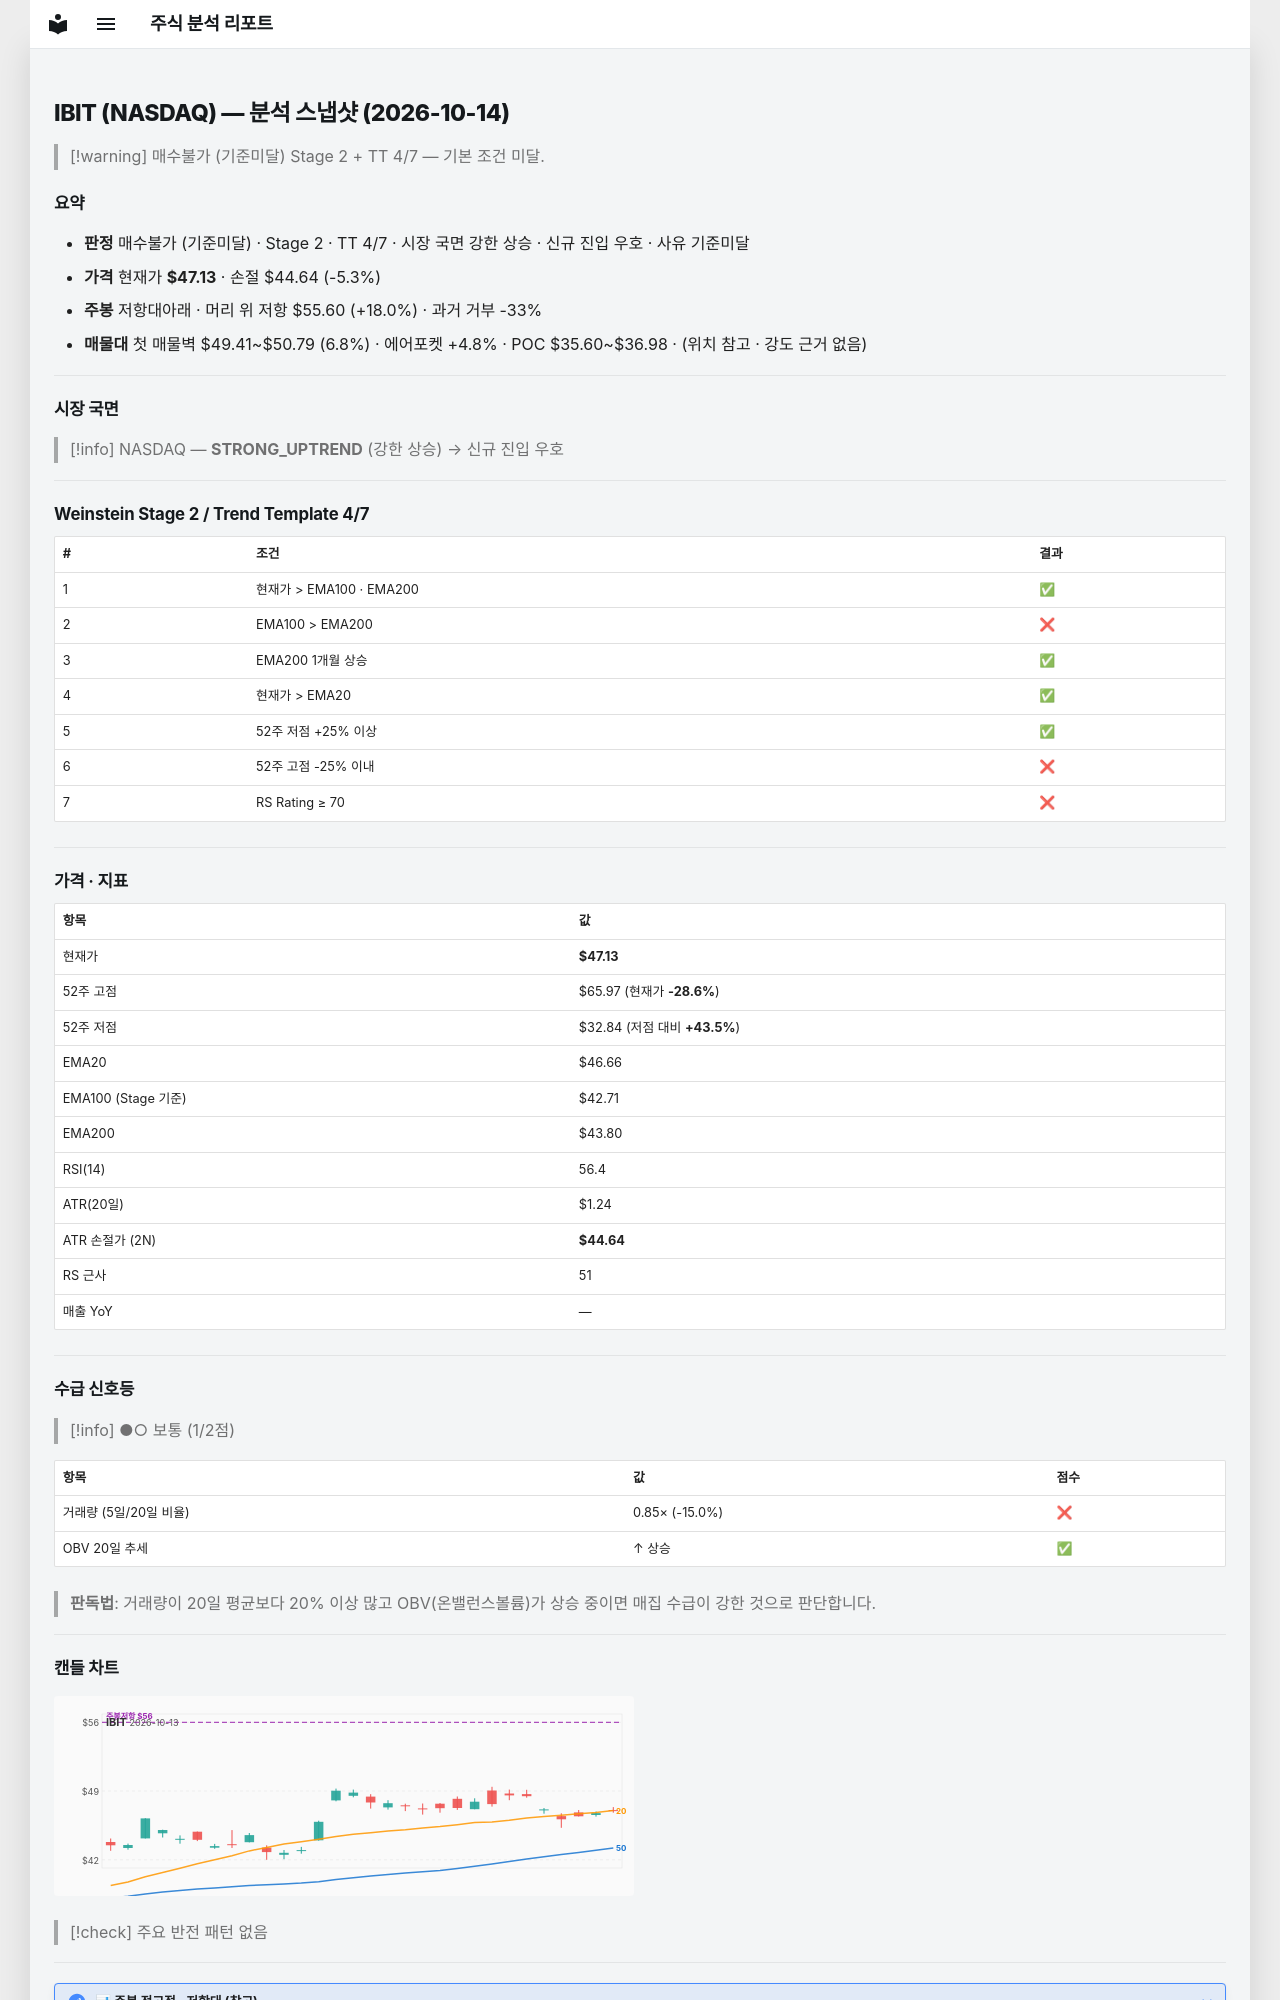

repository: soloandco/stock-reports · page: snapshots/IBIT-2026-10-14/index.html · generator: mkdocs

---
type: analysis-snapshot
title: IBIT 분석 스냅샷
ticker: IBIT
market: NASDAQ
created: 2026-10-14
updated: 2026-10-14
bar-date: 2026-10-13
verdict: 매수불가
verdict-reason: 기준미달
real-rr: 3.40
sma50-gap-pct: 1.0
weekly-position: 저항대아래
weekly-overhead-price: 55.60
weekly-overhead-pct: 18.0
stage: 2
trend-template-score: 4
tt-max: 7
ma-set: ema-20-100-200
price: 47.130001068115234
stop-price: 44.64136297630906
market-regime: STRONG_UPTREND
supply-demand-score: 1/2
supply-demand-label: 보통
status: tracking
tags:
  - stock-agent
  - watchlist
  - IBIT
  - analysis
related:
  - "[[analysis-template]]"
---

# IBIT (NASDAQ) — 분석 스냅샷 (2026-10-14)

> [!warning] 매수불가 (기준미달)
> Stage 2 + TT 4/7 — 기본 조건 미달.

## 요약

- **판정** 매수불가 (기준미달) · Stage 2 · TT 4/7 · 시장 국면 강한 상승 · 신규 진입 우호 · 사유 기준미달
- **가격** 현재가 **$47.13** · 손절 $44.64 (-5.3%)
- **주봉** 저항대아래 · 머리 위 저항 $55.60 (+18.0%) · 과거 거부 -33%
- **매물대** 첫 매물벽 $49.41~$50.79 (6.8%) · 에어포켓 +4.8% · POC $35.60~$36.98 · (위치 참고 · 강도 근거 없음)

---

## 시장 국면

> [!info] NASDAQ — **STRONG_UPTREND** (강한 상승) → 신규 진입 우호

---

## Weinstein Stage 2 / Trend Template 4/7

| # | 조건 | 결과 |
|---|------|------|
| 1 | 현재가 > EMA100 · EMA200 | ✅ |
| 2 | EMA100 > EMA200 | ❌ |
| 3 | EMA200 1개월 상승 | ✅ |
| 4 | 현재가 > EMA20 | ✅ |
| 5 | 52주 저점 +25% 이상 | ✅ |
| 6 | 52주 고점 -25% 이내 | ❌ |
| 7 | RS Rating ≥ 70 | ❌ |

---

## 가격 · 지표

| 항목 | 값 |
|------|---|
| 현재가 | **$47.13** |
| 52주 고점 | $65.97 (현재가 **-28.6%**) |
| 52주 저점 | $32.84 (저점 대비 **+43.5%**) |
| EMA20 | $46.66 |
| EMA100 (Stage 기준) | $42.71 |
| EMA200 | $43.80 |
| RSI(14) | 56.4 |
| ATR(20일) | $1.24 |
| ATR 손절가 (2N) | **$44.64** |
| RS 근사 | 51 |
| 매출 YoY | — |

---
## 수급 신호등

> [!info] ●○ 보통 (1/2점)

| 항목 | 값 | 점수 |
|------|------|------|
| 거래량 (5일/20일 비율) | 0.85× (-15.0%) | ❌ |
| OBV 20일 추세 | ↑ 상승 | ✅ |

> **판독법**: 거래량이 20일 평균보다 20% 이상 많고 OBV(온밸런스볼륨)가 상승 중이면 매집 수급이 강한 것으로 판단합니다.

---
